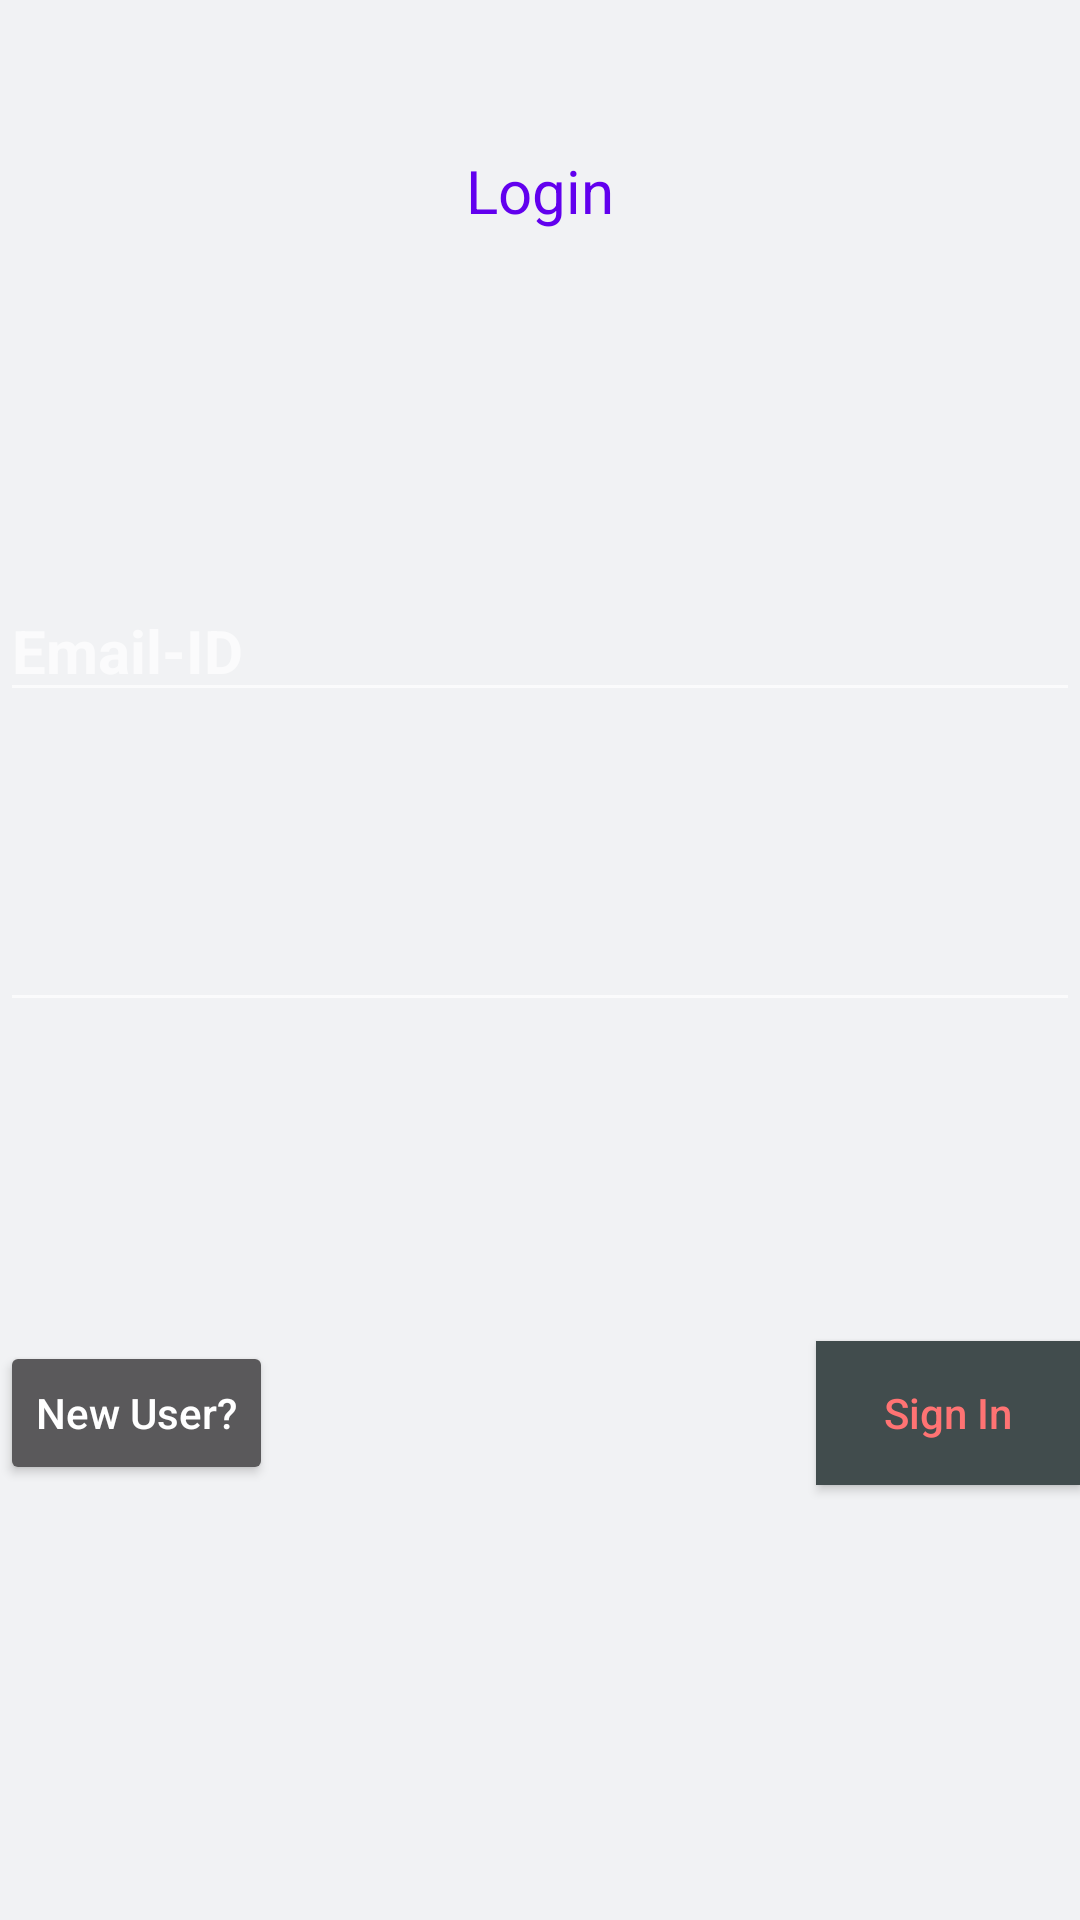

This screen was rendered from an Android layout file. Write that file and the resources it references.
<!-- AndroidManifest.xml: application theme AppTheme -->
<!-- res/layout/login.xml -->
<?xml version="1.0" encoding="utf-8"?>
<RelativeLayout xmlns:android="http://schemas.android.com/apk/res/android"
    xmlns:tools="http://schemas.android.com/tools"
    android:background="#f1f2f4"
    android:layout_width="match_parent"
    android:layout_height="match_parent"
    tools:context="com.example.food_itemproject.LoginActivity">


    
    <TextView
        android:id="@+id/Login"
        android:layout_width="wrap_content"
        android:layout_height="wrap_content"
        android:layout_alignParentTop="true"
        android:layout_centerHorizontal="true"
        android:layout_marginTop="50dp"
        android:fontFamily="sans-serif"
        android:text="Login"
        android:textAppearance="@style/TextAppearance.AppCompat.Body1"
        android:textColor="@color/colorPrimary"
        android:textSize="20dp" />

    <EditText
        android:id="@+id/email"
        android:layout_width="400dp"
        android:layout_height="wrap_content"
        android:layout_above="@+id/pass"
        android:layout_alignParentEnd="true"
        android:layout_marginBottom="62dp"
        android:ems="10"
        android:hint="Email-ID"
        android:inputType="text"
        android:textAlignment="textStart"
        android:textColor="#000000"
        android:textSize="20dp"
        android:textStyle="bold" />

    <EditText
        android:id="@+id/pass"
        android:layout_width="400dp"
        android:layout_height="wrap_content"
        android:layout_alignStart="@+id/email"
        android:layout_centerVertical="true"
        android:ems="10"
        android:inputType="textPassword"
        android:textColor="@android:color/black"
        android:textStyle="bold" />

    <Button
        android:id="@+id/signin"
        android:layout_width="wrap_content"
        android:layout_height="wrap_content"
        android:layout_alignParentBottom="true"
        android:layout_alignParentEnd="true"
        android:layout_marginBottom="145dp"
        android:background="#414c4d"
        android:text="Sign In"
        android:textAllCaps="false"
        android:textColor="#ff7373" />

    <Button
        android:id="@+id/newuser"
        android:layout_width="wrap_content"
        android:layout_height="wrap_content"
        android:layout_alignBaseline="@+id/signin"
        android:layout_alignBottom="@+id/signin"
        android:layout_alignParentStart="true"
        android:text="New User?"
        android:textAllCaps="false" />



</RelativeLayout>
<!-- resources referenced by this layout -->
<resources>
  <style name="AppTheme" parent="Theme.AppCompat.NoActionBar">
          
          <item name="colorPrimary">@color/colorPrimary</item>
          <item name="colorPrimaryDark">@color/colorPrimaryDark</item>
  
          <item name="colorAccent">@color/colorAccent</item>
      </style>
  <!-- not gathered from this repository: default colours our renderer supplied (Android Studio template values) -->
  <color name="colorPrimary">#FF6200EE</color>
  <color name="colorPrimaryDark">#FF3700B3</color>
  <color name="colorAccent">#FF03DAC5</color>
</resources>
